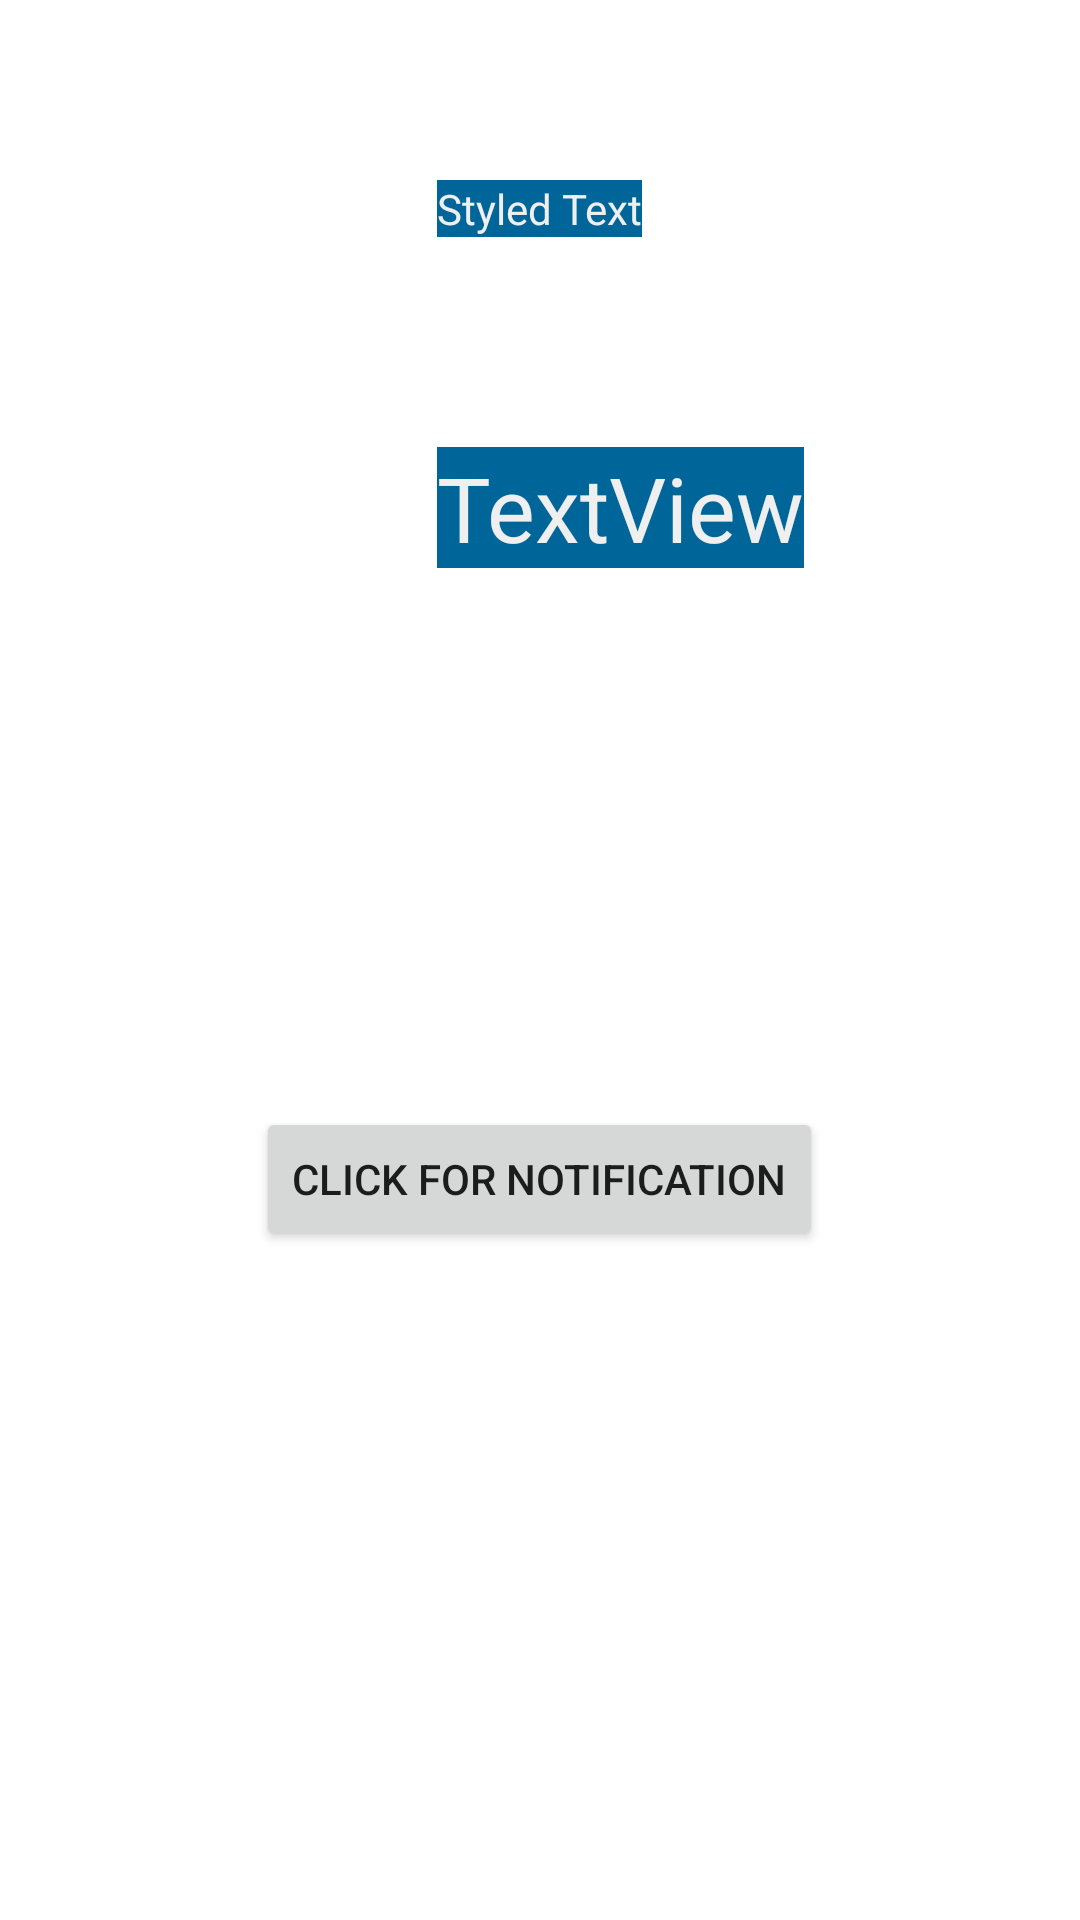

This screen was rendered from an Android layout file. Write that file and the resources it references.
<!-- AndroidManifest.xml: fallback theme Theme.MaterialComponents.DayNight.NoActionBar -->
<!-- res/layout/activity_notification.xml -->
<?xml version="1.0" encoding="utf-8"?>
<RelativeLayout xmlns:android="http://schemas.android.com/apk/res/android"
    xmlns:tools="http://schemas.android.com/tools"
    android:id="@+id/activity_notification"
    android:layout_width="match_parent"
    android:layout_height="match_parent"
    android:paddingBottom="@dimen/activity_vertical_margin"
    android:paddingLeft="@dimen/activity_horizontal_margin"
    android:paddingRight="@dimen/activity_horizontal_margin"
    android:paddingTop="@dimen/activity_vertical_margin"
    tools:context="com.sqisland.android.hello.ui.NotificationActivity">

    <Button
        android:text="Click for Notification"
        android:layout_width="wrap_content"
        android:layout_height="wrap_content"
        android:layout_alignParentBottom="true"
        android:layout_centerHorizontal="true"
        android:layout_marginBottom="223dp"
        android:id="@+id/notif_button" />

    <TextView
        style="@style/BabyBlue"
        android:text="Styled Text"
        android:layout_width="wrap_content"
        android:layout_height="wrap_content"
        android:layout_alignParentTop="true"
        android:layout_centerHorizontal="true"
        android:layout_marginTop="60dp"
        android:id="@+id/style_text" />

    <TextView
        style="@style/BabyBlue.BigBlue"
        android:text="TextView"
        android:layout_width="wrap_content"
        android:layout_height="wrap_content"
        android:layout_below="@+id/style_text"
        android:layout_alignLeft="@+id/style_text"
        android:layout_alignStart="@+id/style_text"
        android:layout_marginTop="70dp"
        android:id="@+id/textView2" />
</RelativeLayout>
<!-- resources referenced by this layout -->
<resources>
  <dimen name="activity_horizontal_margin">64dp</dimen>
  <dimen name="activity_vertical_margin">16dp</dimen>
  <style name="BabyBlue">
          <item name="android:layout_width">wrap_content</item>
          <item name="android:layout_height">wrap_content</item>
          <item name="android:textColor">#efefef</item>
          <item name="android:background">#006699</item>
      </style>
  <style name="BabyBlue.BigBlue">
          <item name="android:textSize">30sp</item>
      </style>
</resources>
